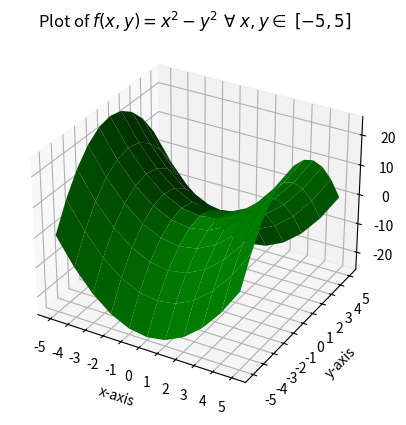
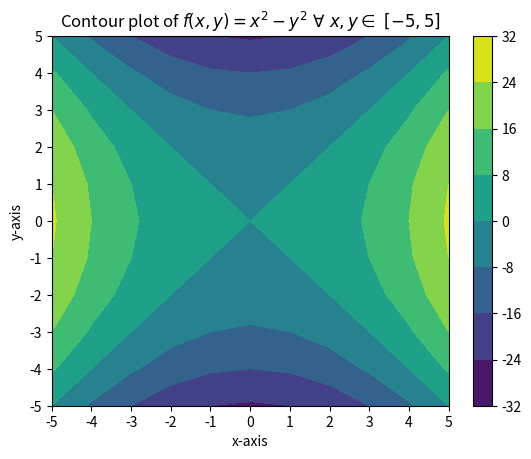
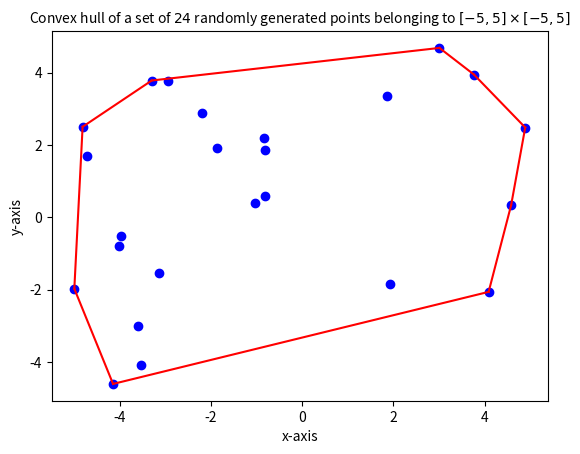

Python code for these plots, in order: (Note: this script raises an exception after producing the figures.)
import numpy as np  
import matplotlib.pyplot as plt  
from mpl_toolkits import mplot3d
import math
from scipy.spatial import ConvexHull, convex_hull_plot_2d
from matplotlib import collections  as mc

# function to plot the contour of a saddle shaped curve
def x2y2_saddle_contour():
    x = np.arange(-5,6)
    y = np.arange(-5,6)
    X, Y = np.meshgrid(x, y)
    Z = eval('X**2-Y**2')
    fig,ax=plt.subplots(1,1)
    cp = ax.contourf(X,Y,Z)
    fig.colorbar(cp)
    plt.xlabel("x-axis")
    plt.ylabel("y-axis")
    plt.xticks(np.arange(-5,6,1))
    plt.yticks(np.arange(-5,6,1))
    ax.set_title(r'Contour plot of $f(x,y) = x^{2}-y^{2}\ \forall\ x,y \in\ [-5,5]$')
    plt.savefig('x2y2_saddle_contour.png')
    plt.close()

# function to plot the surface of a saddle shaped curve
def x2y2_saddle_surface():
    x = np.arange(-5,6)
    y = np.arange(-5,6)
    X, Y = np.meshgrid(x, y)
    Z = eval('X**2-Y**2')
    fig = plt.figure()
    ax = plt.axes(projection="3d")
    ax.plot_surface(X,Y,Z,color="green")
    plt.xlabel("x-axis")
    plt.ylabel("y-axis")
    plt.xticks(np.arange(-5,6,1))
    plt.yticks(np.arange(-5,6,1))
    ax.set_title(r'Plot of $f(x,y) = x^{2}-y^{2}\ \forall\ x,y \in\ [-5,5]$')
    plt.savefig('x2y2_saddle_surface.png')
    plt.close()

# function to generate random points and plot the convex hull of those points
def conv_hull():
	np.random.seed(1)
	points = np.random.uniform(low=-5, high=5, size=(24,2))
	hull = ConvexHull(points)
	plt.scatter(points[:,0], points[:,1], c ="blue", label=r"$24$ points belonging to $[-5,5]$") 
	for simplex in hull.simplices:
		plt.plot(points[simplex, 0], points[simplex, 1], 'k-',c="red", label="Convex Hull")
	plt.xlabel("x-axis")
	plt.ylabel("y-axis")
	plt.title(r"Convex hull of a set of $24$ randomly generated points belonging to $[-5,5]\times[-5,5]$",fontsize=10)
	plt.grid(b=True,linewidth=0.5,which='both')
	plt.xticks(np.arange(-5,6,1))
	plt.yticks(np.arange(-5,6,1))
	plt.savefig('conv_hull.png')
	plt.close()

# function to implement the quadratic form xTAx where A is defined by [[cos sin],[sin cos]]
def my_func(i,x,y):
	return x*(x*math.cos(i)+y*math.sin(i))+y*(x*math.sin(i)+y*math.cos(i))

# function to find counter examples where xTAx is not convex
def psd():
	np.random.seed(1)
	v = np.random.randint(low=-10, high=10, size=(1,2))
	theta = np.arange(0,2*math.pi,0.1)
	counter_example_count = 0
	counter_rot_matrices = []
	rot_vec = []
	rot_vec_nonpsd = []
	theta_nonpsd = []
	theta_psd = []
	for i in theta:
		func_val = v[0][0]*(v[0][0]*math.cos(i)+v[0][1]*math.sin(i))+v[0][1]*(v[0][0]*math.sin(i)+v[0][1]*math.cos(i))
		if func_val < 0:
			counter_rot_matrices.append([[math.cos(i),math.sin(i)],[math.sin(i),math.cos(i)]])
			counter_example_count+=1
			rot_vec_nonpsd.append([(0,0),(v[0][0]*math.cos(i)+v[0][1]*math.sin(i),v[0][0]*math.sin(i)+v[0][1]*math.cos(i))])
			theta_nonpsd.append(i)
		else:
			rot_vec.append([(0,0),(v[0][0]*math.cos(i)+v[0][1]*math.sin(i),v[0][0]*math.sin(i)+v[0][1]*math.cos(i))])
			theta_psd.append(i)
		if counter_example_count==11:
			break
	f = open("counter_examples.txt", "w")
	for i in counter_rot_matrices:
		f.write(str(round(i[0][0],2))+' '+str(round(i[0][1],2))+'\n'+str(round(i[1][0],2))+' '+str(round(i[1][1],2))+'\n\n')
	f.write(str(v[0][0])+' '+str(v[0][1]))
	f.close()
	lc = mc.LineCollection(rot_vec,colors=["blue"],label=r"$x^{T}Ax\geq0$")
	lc_nonpsd = mc.LineCollection(rot_vec_nonpsd,colors=["red"],label=r"$x^{T}Ax<0$")
	fig, ax = plt.subplots()
	plt.xticks(np.arange(-10,10,math.pi))
	plt.yticks(np.arange(-10,10,math.pi))
	ax.add_collection(lc)
	ax.add_collection(lc_nonpsd)
	leg = plt.legend()
	plt.legend(fontsize=10)
	plt.xticks(np.arange(-10,10,math.pi))
	plt.yticks(np.arange(-10,10,math.pi))
	plt.xlabel("x-axis")
	plt.ylabel("y-axis")
	plt.title(r"A random vector in $[-10,10]$ rotated and scaled using the matrix $A$ which is defined as function of $\theta$",fontsize=8)
	plt.savefig('psd.png')
	plt.close()

	for i in theta_nonpsd:
		x = np.arange(-10,10)
		y = np.arange(-10,10)
		X, Y = np.meshgrid(x, y)
		zs = np.array([my_func(i,x,y) for x,y in zip(np.ravel(X), np.ravel(Y))])
		Z = zs.reshape(X.shape)
		fig = plt.figure()
		ax = plt.axes(projection="3d")
		ax.plot_surface(X,Y,Z,color="red")
		plt.xlabel("x-axis")
		plt.ylabel("y-axis")
		plt.title(r"Surface of $x^{T}Ax$ where $A$ is defined as a function of $\theta=$"+str(round(i/math.pi,2))+r"$\pi$",fontsize=10)
		plt.xticks(np.arange(-10,10,2))
		plt.yticks(np.arange(-10,10,2))
		plt.savefig(str(int(100*round(i/math.pi,2)))+'pi.png')
		plt.close()

	for i in theta_psd:
		x = np.arange(-10,10)
		y = np.arange(-10,10)
		X, Y = np.meshgrid(x, y)
		zs = np.array([my_func(i,x,y) for x,y in zip(np.ravel(X), np.ravel(Y))])
		Z = zs.reshape(X.shape)
		fig = plt.figure()
		ax = plt.axes(projection="3d")
		ax.plot_surface(X,Y,Z,color="blue")
		plt.xlabel("x-axis")
		plt.ylabel("y-axis")
		plt.title(r"Surface of $x^{T}Ax$ where $A$ is defined as a function of $\theta=$"+str(round(i/math.pi,2))+r"$\pi$",fontsize=10)
		plt.xticks(np.arange(-10,10,2))
		plt.yticks(np.arange(-10,10,2))
		plt.savefig(str(int(100*round(i/math.pi,2)))+'pi.png')
		plt.close()

x2y2_saddle_surface()
x2y2_saddle_contour()
conv_hull()
psd()
